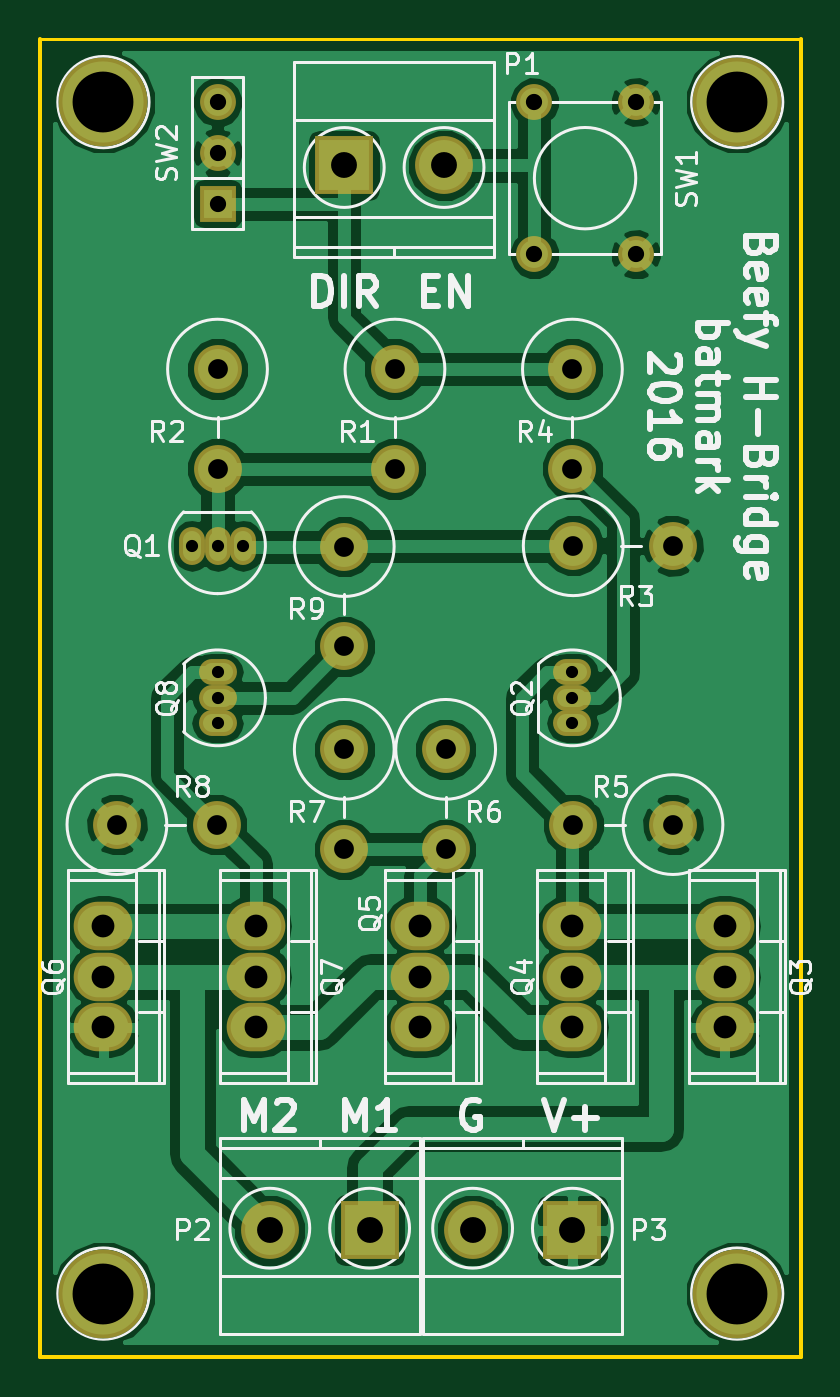
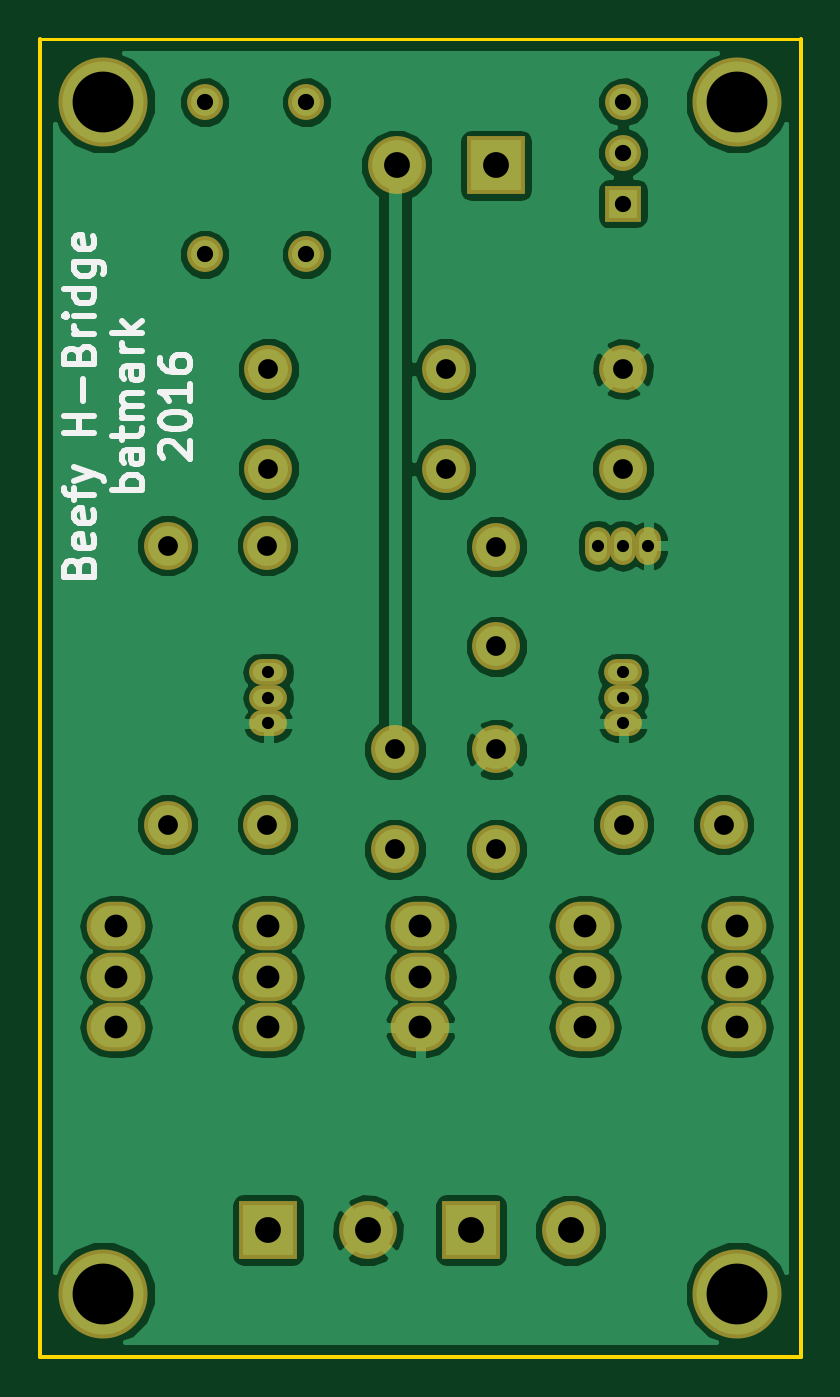
Circuit board: 8 layer files. Board 38.1 x 66.0 mm.
- bottom_copper: Beefy H-Bridge-B.Cu.gbl (58078 bytes)
- bottom_mask: Beefy H-Bridge-B.Mask.gbs (2084 bytes)
- bottom_silk: Beefy H-Bridge-B.SilkS.gbo (9361 bytes)
- outline: Beefy H-Bridge-Edge.Cuts.gko (521 bytes)
- top_copper: Beefy H-Bridge-F.Cu.gtl (59199 bytes)
- top_mask: Beefy H-Bridge-F.Mask.gts (2084 bytes)
- top_silk: Beefy H-Bridge-F.SilkS.gto (35900 bytes)
- drill: Beefy H-Bridge.xln (967 bytes)

=== bottom_copper: Beefy H-Bridge-B.Cu.gbl (58078 bytes, source omitted) ===
=== bottom_mask: Beefy H-Bridge-B.Mask.gbs ===
G04 #@! TF.FileFunction,Soldermask,Bot*
%FSLAX46Y46*%
G04 Gerber Fmt 4.6, Leading zero omitted, Abs format (unit mm)*
G04 Created by KiCad (PCBNEW 4.0.2-stable) date 12/06/2016 3:02:18 PM*
%MOMM*%
G01*
G04 APERTURE LIST*
%ADD10C,0.100000*%
%ADD11C,2.398980*%
%ADD12O,2.940000X2.432000*%
%ADD13O,1.299160X1.901140*%
%ADD14O,1.901140X1.299160*%
%ADD15C,1.797000*%
%ADD16C,4.464000*%
%ADD17R,2.900000X2.900000*%
%ADD18C,2.900000*%
%ADD19R,1.797000X1.797000*%
G04 APERTURE END LIST*
D10*
D11*
X148590000Y-104180640D03*
X148590000Y-109181900D03*
X153670000Y-104180640D03*
X153670000Y-109181900D03*
D12*
X152400000Y-115570000D03*
X152400000Y-118110000D03*
X152400000Y-113030000D03*
X167640000Y-115570000D03*
X167640000Y-118110000D03*
X167640000Y-113030000D03*
D13*
X142240000Y-93980000D03*
X140970000Y-93980000D03*
X143510000Y-93980000D03*
D14*
X160020000Y-101600000D03*
X160020000Y-102870000D03*
X160020000Y-100330000D03*
D12*
X160020000Y-115570000D03*
X160020000Y-118110000D03*
X160020000Y-113030000D03*
X136525000Y-115570000D03*
X136525000Y-118110000D03*
X136525000Y-113030000D03*
X144145000Y-115570000D03*
X144145000Y-118110000D03*
X144145000Y-113030000D03*
D14*
X142240000Y-101600000D03*
X142240000Y-102870000D03*
X142240000Y-100330000D03*
D11*
X151130000Y-85130640D03*
X151130000Y-90131900D03*
X142240000Y-85130640D03*
X142240000Y-90131900D03*
X160060640Y-93980000D03*
X165061900Y-93980000D03*
X160020000Y-85130640D03*
X160020000Y-90131900D03*
X165059360Y-107950000D03*
X160058100Y-107950000D03*
X137200640Y-107950000D03*
X142201900Y-107950000D03*
X148590000Y-94020640D03*
X148590000Y-99021900D03*
D15*
X163195000Y-79375000D03*
X158115000Y-79375000D03*
X163195000Y-71755000D03*
X158115000Y-71755000D03*
D16*
X168275000Y-71755000D03*
X136525000Y-71755000D03*
X136525000Y-131445000D03*
X168275000Y-131445000D03*
D17*
X148590000Y-74930000D03*
D18*
X153590000Y-74930000D03*
D17*
X149860000Y-128270000D03*
D18*
X144860000Y-128270000D03*
D17*
X160020000Y-128270000D03*
D18*
X155020000Y-128270000D03*
D19*
X142240000Y-76835000D03*
D15*
X142240000Y-74295000D03*
X142240000Y-71755000D03*
M02*

=== bottom_silk: Beefy H-Bridge-B.SilkS.gbo (9361 bytes, source omitted) ===
=== outline: Beefy H-Bridge-Edge.Cuts.gko ===
G04 #@! TF.FileFunction,Profile,NP*
%FSLAX46Y46*%
G04 Gerber Fmt 4.6, Leading zero omitted, Abs format (unit mm)*
G04 Created by KiCad (PCBNEW 4.0.2-stable) date 12/06/2016 3:02:18 PM*
%MOMM*%
G01*
G04 APERTURE LIST*
%ADD10C,0.100000*%
%ADD11C,0.200000*%
%ADD12C,0.150000*%
G04 APERTURE END LIST*
D10*
D11*
X133350000Y-134620000D02*
X171450000Y-134620000D01*
X133350000Y-68580000D02*
X133350000Y-134620000D01*
X171450000Y-68580000D02*
X171450000Y-134620000D01*
D12*
X133350000Y-68580000D02*
X171450000Y-68580000D01*
M02*

=== top_copper: Beefy H-Bridge-F.Cu.gtl (59199 bytes, source omitted) ===
=== top_mask: Beefy H-Bridge-F.Mask.gts ===
G04 #@! TF.FileFunction,Soldermask,Top*
%FSLAX46Y46*%
G04 Gerber Fmt 4.6, Leading zero omitted, Abs format (unit mm)*
G04 Created by KiCad (PCBNEW 4.0.2-stable) date 12/06/2016 3:02:18 PM*
%MOMM*%
G01*
G04 APERTURE LIST*
%ADD10C,0.100000*%
%ADD11C,2.398980*%
%ADD12O,2.940000X2.432000*%
%ADD13O,1.299160X1.901140*%
%ADD14O,1.901140X1.299160*%
%ADD15C,1.797000*%
%ADD16C,4.464000*%
%ADD17R,2.900000X2.900000*%
%ADD18C,2.900000*%
%ADD19R,1.797000X1.797000*%
G04 APERTURE END LIST*
D10*
D11*
X148590000Y-104180640D03*
X148590000Y-109181900D03*
X153670000Y-104180640D03*
X153670000Y-109181900D03*
D12*
X152400000Y-115570000D03*
X152400000Y-118110000D03*
X152400000Y-113030000D03*
X167640000Y-115570000D03*
X167640000Y-118110000D03*
X167640000Y-113030000D03*
D13*
X142240000Y-93980000D03*
X140970000Y-93980000D03*
X143510000Y-93980000D03*
D14*
X160020000Y-101600000D03*
X160020000Y-102870000D03*
X160020000Y-100330000D03*
D12*
X160020000Y-115570000D03*
X160020000Y-118110000D03*
X160020000Y-113030000D03*
X136525000Y-115570000D03*
X136525000Y-118110000D03*
X136525000Y-113030000D03*
X144145000Y-115570000D03*
X144145000Y-118110000D03*
X144145000Y-113030000D03*
D14*
X142240000Y-101600000D03*
X142240000Y-102870000D03*
X142240000Y-100330000D03*
D11*
X151130000Y-85130640D03*
X151130000Y-90131900D03*
X142240000Y-85130640D03*
X142240000Y-90131900D03*
X160060640Y-93980000D03*
X165061900Y-93980000D03*
X160020000Y-85130640D03*
X160020000Y-90131900D03*
X165059360Y-107950000D03*
X160058100Y-107950000D03*
X137200640Y-107950000D03*
X142201900Y-107950000D03*
X148590000Y-94020640D03*
X148590000Y-99021900D03*
D15*
X163195000Y-79375000D03*
X158115000Y-79375000D03*
X163195000Y-71755000D03*
X158115000Y-71755000D03*
D16*
X168275000Y-71755000D03*
X136525000Y-71755000D03*
X136525000Y-131445000D03*
X168275000Y-131445000D03*
D17*
X148590000Y-74930000D03*
D18*
X153590000Y-74930000D03*
D17*
X149860000Y-128270000D03*
D18*
X144860000Y-128270000D03*
D17*
X160020000Y-128270000D03*
D18*
X155020000Y-128270000D03*
D19*
X142240000Y-76835000D03*
D15*
X142240000Y-74295000D03*
X142240000Y-71755000D03*
M02*

=== top_silk: Beefy H-Bridge-F.SilkS.gto (35900 bytes, source omitted) ===
=== drill: Beefy H-Bridge.xln ===
M48
;DRILL file {KiCad 4.0.2-stable} date 12/06/2016 3:03:12 PM
;FORMAT={2:4/ absolute / inch / suppress trailing zeros}
FMAT,2
INCH,LZ
T1C0.024
T2C0.032
T3C0.039
T4C0.045
T5C0.051
T6C0.120
%
G90
G05
M72
T1
X0555Y-037
X056Y-037
X056Y-0395
X056Y-04
X056Y-0405
X0565Y-037
X063Y-0395
X063Y-04
X063Y-0405
T2
X056Y-02825
X056Y-02925
X056Y-03025
X06225Y-02825
X06225Y-03125
X06425Y-02825
X06425Y-03125
T3
X054016Y-0425
X055985Y-0425
X056Y-033516
X056Y-035485
X0585Y-037016
X0585Y-038985
X0585Y-041016
X0585Y-042985
X0595Y-033516
X0595Y-035485
X0605Y-041016
X0605Y-042985
X063Y-033516
X063Y-035485
X063015Y-0425
X063016Y-037
X064984Y-0425
X064985Y-037
T4
X05375Y-0445
X05375Y-0455
X05375Y-0465
X05675Y-0445
X05675Y-0455
X05675Y-0465
X06Y-0445
X06Y-0455
X06Y-0465
X063Y-0445
X063Y-0455
X063Y-0465
X066Y-0445
X066Y-0455
X066Y-0465
T5
X057031Y-0505
X0585Y-0295
X059Y-0505
X060469Y-0295
X061031Y-0505
X063Y-0505
T6
X05375Y-02825
X05375Y-05175
X06625Y-02825
X06625Y-05175
T0
M30

